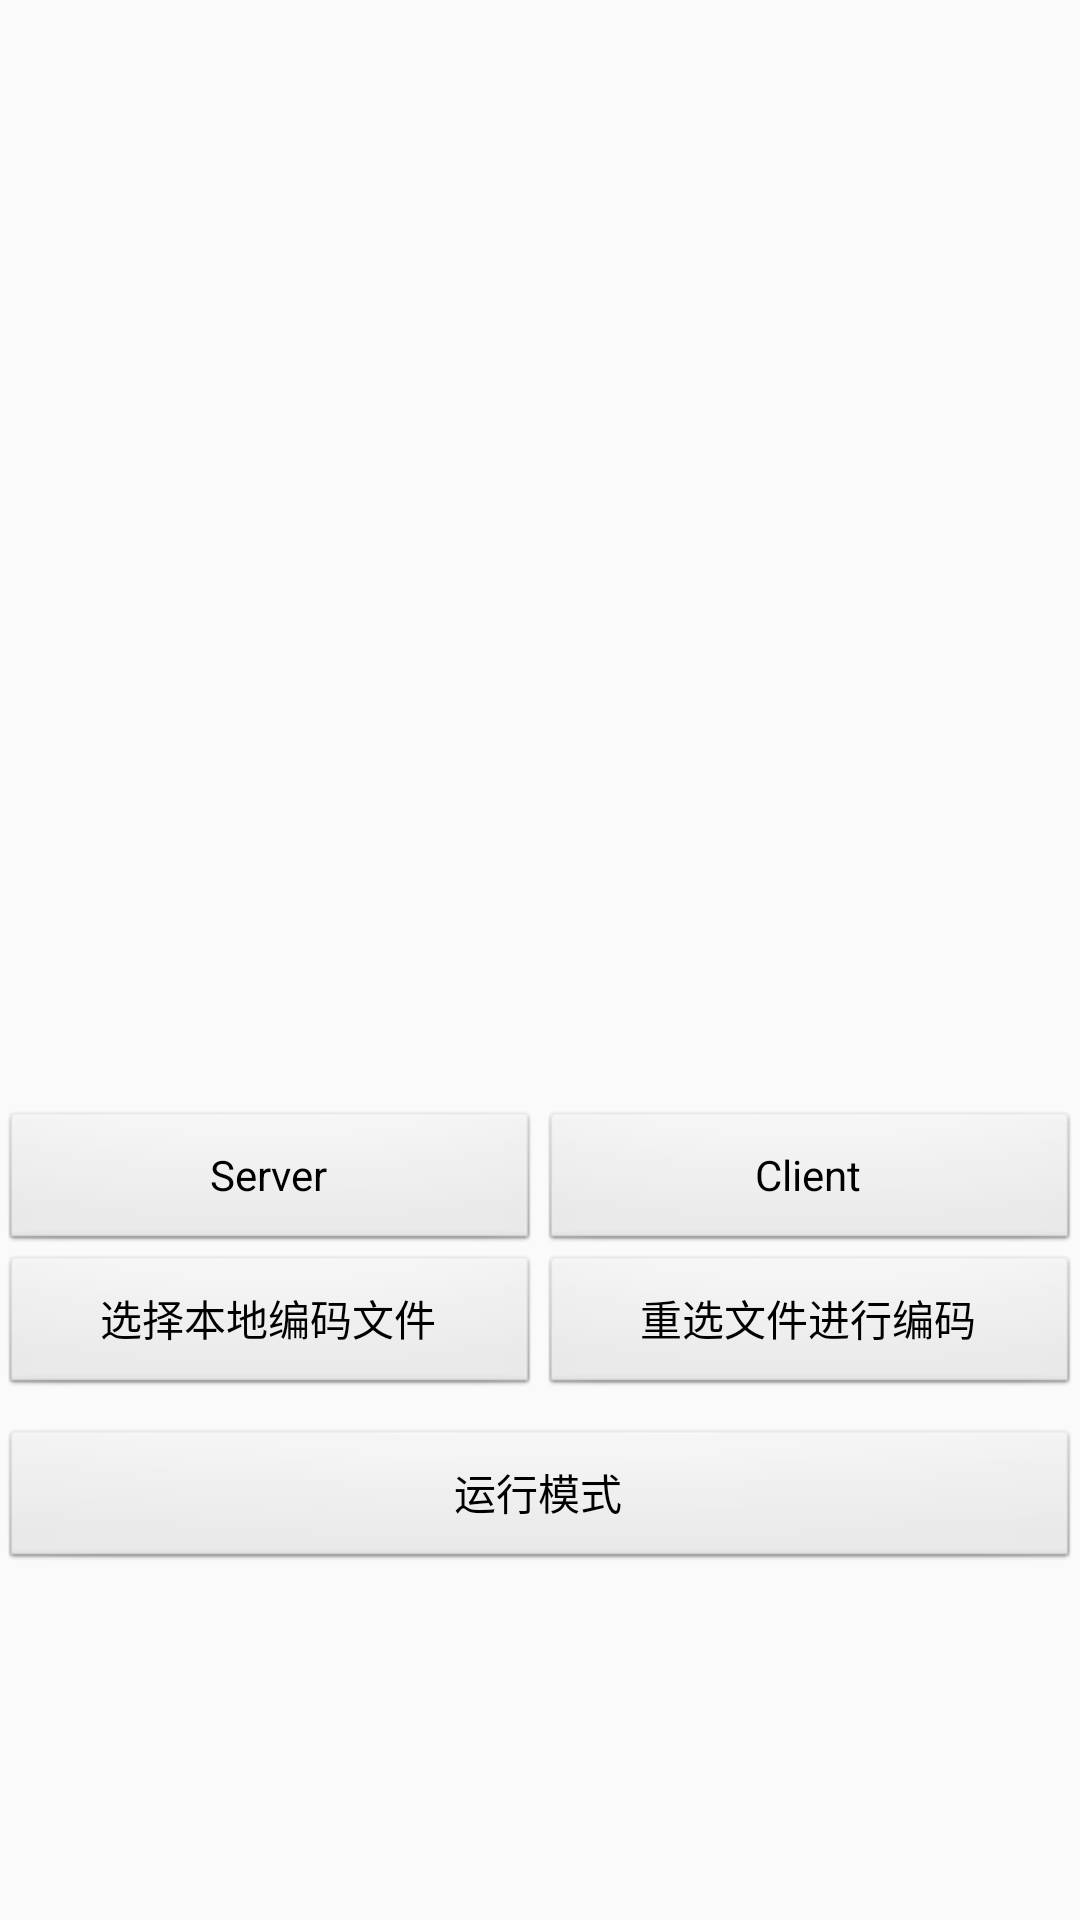

Reconstruct the res/layout file that produces this screen, plus the resources it refers to.
<!-- AndroidManifest.xml: application theme AppTheme -->
<!-- res/layout/activity_main.xml -->
<?xml version="1.0" encoding="utf-8"?>
<LinearLayout xmlns:android="http://schemas.android.com/apk/res/android"
    android:layout_width="match_parent"
    android:layout_height="match_parent"
    android:orientation="vertical">

    <LinearLayout
        android:visibility="gone"
        android:id="@+id/layout_wavePro"
        android:layout_width="match_parent"
        android:layout_height="350dp"
        android:background="@drawable/textview_border"
        android:orientation="vertical">

        <cn.fanrunqi.waveprogress.WaveProgressView
            android:id="@+id/waveProgressbar"
            android:layout_width="260dp"
            android:layout_height="260dp"
            android:layout_gravity="center"
            android:layout_marginTop="20dp"
            android:background="@drawable/circle" />

        <TextView
            android:id="@+id/tv_fileName"
            android:layout_width="match_parent"
            android:layout_height="40dp"
            android:layout_marginTop="20dp"
            android:gravity="center"
            android:hint="文件名"
            android:textAlignment="center"
            android:textSize="20sp" />
    </LinearLayout>

    <ScrollView
        android:id="@+id/scrollView"
        android:layout_width="match_parent"
        android:layout_height="350dp"
        android:background="@drawable/textview_border"
        >
        <TextView
            android:id="@+id/tv_promptMsg"
            android:layout_width="match_parent"
            android:layout_height="wrap_content"
            android:paddingLeft="10dp"
            android:paddingRight="10dp" />
    </ScrollView>

    <LinearLayout
        android:layout_width="match_parent"
        android:layout_height="wrap_content"
        android:layout_marginTop="20dp"
        android:orientation="horizontal">

        <Button
            android:id="@+id/bt_openServer"
            style="@android:style/Widget.Button"
            android:layout_width="0dp"
            android:layout_height="wrap_content"
            android:layout_weight="1"
            android:text="Server" />

        <Button
            android:id="@+id/bt_openClient"
            style="@android:style/Widget.Button"
            android:layout_width="0dp"
            android:layout_height="wrap_content"
            android:layout_weight="1"
            android:text="Client" />

    </LinearLayout>

    <LinearLayout
        android:layout_width="match_parent"
        android:layout_height="wrap_content"
        android:orientation="horizontal">

        <Button
            android:id="@+id/bt_selectEncodeFile"
            style="@android:style/Widget.Button"
            android:layout_width="0dp"
            android:layout_height="wrap_content"
            android:layout_weight="1"
            android:text="选择本地编码文件" />

        <Button
            android:id="@+id/bt_selectFile"
            style="@android:style/Widget.Button"
            android:layout_width="0dp"
            android:layout_height="wrap_content"
            android:layout_weight="1"
            android:text="重选文件进行编码" />

    </LinearLayout>

    <Button
        android:visibility="gone"
        android:layout_width="match_parent"
        android:layout_height="wrap_content"
        android:onClick="onTest"
        android:text="test"
        android:id="@+id/button" />

    <Button

        android:layout_marginTop="10dp"
        android:id="@+id/bt_modeSwitch"
        style="@android:style/Widget.Button"
        android:layout_width="match_parent"
        android:layout_height="wrap_content"
        android:onClick="onModeSwitch"
        android:text="@string/run_mode" />
</LinearLayout>
<!-- resources referenced by this layout -->
<resources>
  <string name="run_mode">运行模式</string>
  <style name="AppTheme" parent="Theme.AppCompat.Light.DarkActionBar">
          
          <item name="colorPrimary">@color/colorPrimary</item>
          <item name="colorPrimaryDark">@color/colorPrimaryDark</item>
          <item name="colorAccent">@color/colorAccent</item>
      </style>
  <!-- not gathered from this repository: default colours our renderer supplied (Android Studio template values) -->
  <color name="colorPrimary">#FF6200EE</color>
  <color name="colorPrimaryDark">#FF3700B3</color>
  <color name="colorAccent">#FF03DAC5</color>
</resources>
